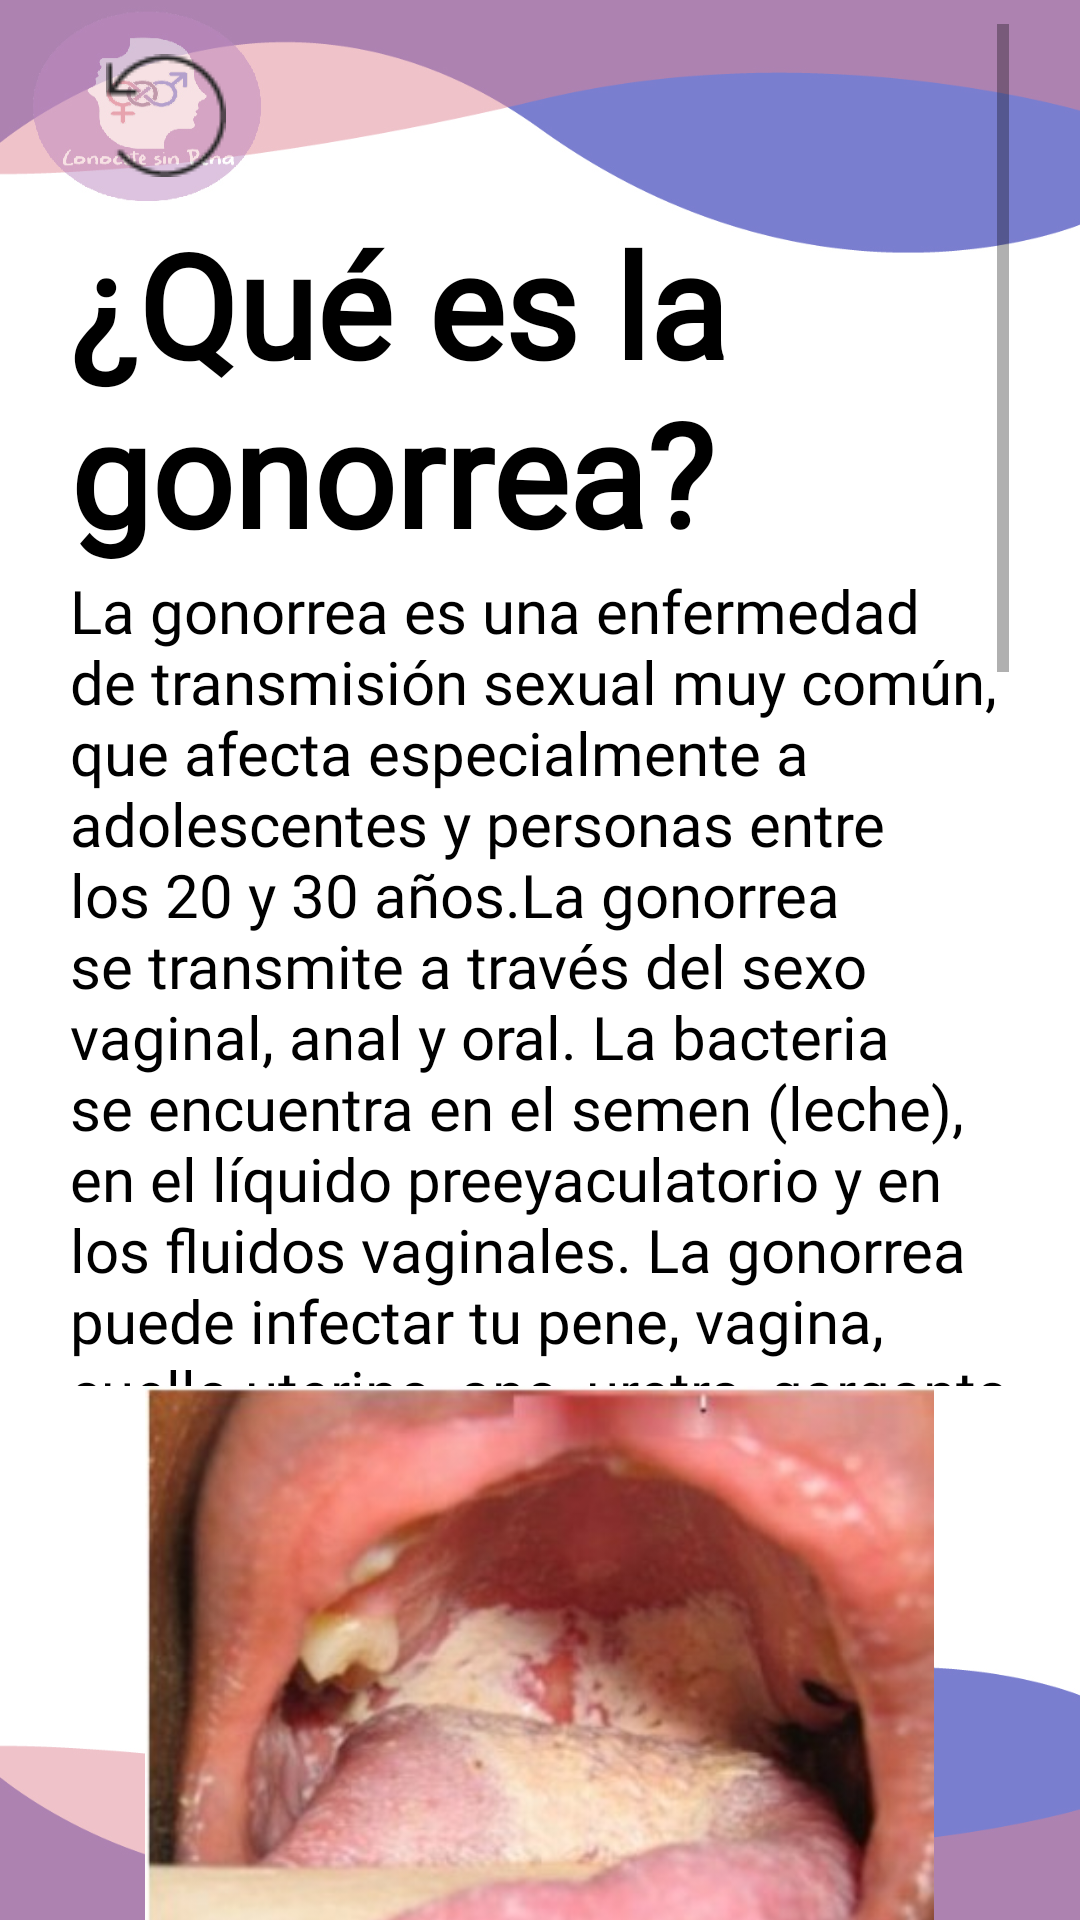

Here is an Android app screen rendered from its layout file. Give the layout XML and the strings, colors and styles it references.
<!-- AndroidManifest.xml: application theme Theme.ConoceteSinPenaPrueba1 -->
<!-- res/layout/activity_gonorrea.xml -->
<?xml version="1.0" encoding="utf-8"?>
<androidx.constraintlayout.widget.ConstraintLayout xmlns:android="http://schemas.android.com/apk/res/android"
    xmlns:app="http://schemas.android.com/apk/res-auto"
    xmlns:tools="http://schemas.android.com/tools"
    android:layout_width="match_parent"
    android:layout_height="match_parent"
    android:background="@drawable/fondogeneral"
    tools:context=".gonorrea">

    <ScrollView
        android:layout_width="313dp"
        android:layout_height="722dp"
        android:layout_marginStart="16dp"
        android:layout_marginTop="8dp"
        android:layout_marginEnd="16dp"
        android:layout_marginBottom="80dp"
        app:layout_constraintBottom_toBottomOf="parent"
        app:layout_constraintEnd_toEndOf="parent"
        app:layout_constraintHorizontal_bias="0.484"
        app:layout_constraintStart_toStartOf="parent"
        app:layout_constraintTop_toTopOf="parent"
        app:layout_constraintVertical_bias="0.0">

        <LinearLayout
            android:layout_width="match_parent"
            android:layout_height="wrap_content"
            android:orientation="vertical">

            <ImageButton
                android:id="@+id/imageButton27"
                android:layout_width="wrap_content"
                android:layout_height="wrap_content"
                android:backgroundTint="#008F8181"
                android:onClick="volver"
                app:srcCompat="@drawable/btnretorno" />

            <TextView
                android:id="@+id/textView64"
                android:layout_width="match_parent"
                android:layout_height="121dp"
                android:fontFamily="@font/letralogo"
                android:text="@string/gn_p1"
                android:textColor="#000000"
                android:textSize="48sp"
                android:textStyle="bold" />

            <TextView
                android:id="@+id/textView65"
                android:layout_width="match_parent"
                android:layout_height="272dp"
                android:fontFamily="@font/letralogo"
                android:text="@string/gn_p2"
                android:textColor="#000000"
                android:textSize="20sp" />

            <ImageView
                android:id="@+id/imageView17"
                android:layout_width="match_parent"
                android:layout_height="243dp"
                app:srcCompat="@drawable/gonorrea1" />

            <TextView
                android:id="@+id/textView66"
                android:layout_width="match_parent"
                android:layout_height="38dp"
                android:fontFamily="@font/letralogo"
                android:text="@string/clm_p3"
                android:textColor="#0f2646"
                android:textSize="24sp" />

            <TextView
                android:id="@+id/textView67"
                android:layout_width="match_parent"
                android:layout_height="267dp"
                android:fontFamily="@font/letralogo"
                android:text="@string/gn_p3"
                android:textColor="#000000"
                android:textSize="20sp" />

            <TextView
                android:id="@+id/textView68"
                android:layout_width="match_parent"
                android:layout_height="150dp"
                android:fontFamily="@font/letralogo"
                android:text="@string/gn_p4"
                android:textColor="#000000"
                android:textSize="20sp" />

            <ImageView
                android:id="@+id/imageView18"
                android:layout_width="match_parent"
                android:layout_height="243dp"
                app:srcCompat="@drawable/gonorrea2" />

            <TextView
                android:id="@+id/textView69"
                android:layout_width="match_parent"
                android:layout_height="wrap_content"
                android:fontFamily="@font/letralogo"
                android:text="@string/clm_p5"
                android:textColor="#a5073c"
                android:textSize="24sp" />

            <TextView
                android:id="@+id/textView70"
                android:layout_width="match_parent"
                android:layout_height="156dp"
                android:fontFamily="@font/letralogo"
                android:text="@string/gn_p5"
                android:textColor="#000000"
                android:textSize="20sp" />

            <TextView
                android:id="@+id/textView71"
                android:layout_width="match_parent"
                android:layout_height="wrap_content"
                android:fontFamily="@font/letralogo"
                android:text="@string/gn_p6"
                android:textColor="#000000"
                android:textSize="20sp" />

            <TextView
                android:id="@+id/textView72"
                android:layout_width="match_parent"
                android:layout_height="wrap_content"
                android:fontFamily="@font/letralogo"
                android:text="@string/gn_p7"
                android:textColor="#000000"
                android:textSize="20sp" />

            <TextView
                android:id="@+id/textView73"
                android:layout_width="match_parent"
                android:layout_height="32dp"
                android:fontFamily="@font/letralogo"
                android:text="@string/gn_p8"
                android:textColor="#000000"
                android:textSize="20sp" />

            <TextView
                android:id="@+id/textView74"
                android:layout_width="match_parent"
                android:layout_height="106dp"
                android:fontFamily="@font/letralogo"
                android:text="@string/gn_p9"
                android:textColor="#000000"
                android:textSize="20sp" />

            <TextView
                android:id="@+id/textView75"
                android:layout_width="match_parent"
                android:layout_height="wrap_content"
                android:fontFamily="@font/letralogo"
                android:text="@string/gn_p10"
                android:textColor="#000000"
                android:textSize="20sp" />

            <TextView
                android:id="@+id/textView76"
                android:layout_width="match_parent"
                android:layout_height="wrap_content"
                android:fontFamily="@font/letralogo"
                android:text="@string/gn_p11"
                android:textColor="#000000"
                android:textSize="20sp" />

            <TextView
                android:id="@+id/textView77"
                android:layout_width="match_parent"
                android:layout_height="60dp"
                android:fontFamily="@font/letralogo"
                android:text="@string/gn_p12"
                android:textColor="#000000"
                android:textSize="20sp" />

            <TextView
                android:id="@+id/textView78"
                android:layout_width="match_parent"
                android:layout_height="160dp"
                android:fontFamily="@font/letralogo"
                android:text="@string/gn_p13"
                android:textColor="#000000"
                android:textSize="20sp" />

            <TextView
                android:id="@+id/textView79"
                android:layout_width="match_parent"
                android:layout_height="wrap_content"
                android:fontFamily="@font/letralogo"
                android:text="@string/gn_p14"
                android:textColor="#000000"
                android:textSize="20sp" />

            <TextView
                android:id="@+id/textView80"
                android:layout_width="match_parent"
                android:layout_height="wrap_content"
                android:fontFamily="@font/letralogo"
                android:text="@string/gn_p15"
                android:textColor="#000000"
                android:textSize="20sp" />

            <TextView
                android:id="@+id/textView81"
                android:layout_width="match_parent"
                android:layout_height="39dp"
                android:fontFamily="@font/letralogo"
                android:text="@string/gn_p16"
                android:textColor="#000000"
                android:textSize="20sp" />

            <TextView
                android:id="@+id/textView82"
                android:layout_width="match_parent"
                android:layout_height="113dp"
                android:fontFamily="@font/letralogo"
                android:text="@string/gn_p17"
                android:textColor="#000000"
                android:textSize="20sp" />

            <TextView
                android:id="@+id/textView83"
                android:layout_width="match_parent"
                android:layout_height="112dp"
                android:fontFamily="@font/letralogo"
                android:text="@string/gn_p18"
                android:textColor="#000000"
                android:textSize="20sp" />
        </LinearLayout>
    </ScrollView>
</androidx.constraintlayout.widget.ConstraintLayout>
<!-- resources referenced by this layout -->
<resources>
  <!-- drawable btnretorno: png bitmap (drawable, 732 bytes) -->
  <!-- drawable fondogeneral: jpg bitmap (drawable, 122300 bytes) -->
  <!-- drawable gonorrea1: jpg bitmap (drawable, 28695 bytes) -->
  <!-- drawable gonorrea2: jpg bitmap (drawable-v24, 36863 bytes) -->
  <string name="clm_p3">¿Cómo se contagia?</string>
  <string name="clm_p5">Síntomas</string>
  <string name="gn_p1">¿Qué es la gonorrea?</string>
  <string name="gn_p10">* Flujo amarillo, blanco o verde del pene</string>
  <string name="gn_p11">* Dolor o ardor al orinar</string>
  <string name="gn_p12">* Dolor o hinchazón en los testículos (huevos)</string>
  <string name="gn_p13">La gonorrea también puede infectar el ano si tienes sexo anal y también puedes pasarla a tu ano desde otra parte de tu cuerpo. La gonorrea anal suele no tener síntomas. Sin embargo, las señales de la gonorrea en el ano pueden incluir:</string>
  <string name="gn_p14">* Picazón en, o alrededor del ano</string>
  <string name="gn_p15">* Flujo del ano</string>
  <string name="gn_p16">* Dolor al defecar (hacer popó)</string>
  <string name="gn_p17">Es poco común que las personas con infección de gonorrea en la garganta tengan síntomas. Cuando aparece alguno, usualmente es solo dolor de garganta.</string>
  <string name="gn_p18"> Usar condones y/o barreras de látex bucales cada vez que tengas sexo, es la mejor manera de prevenir la gonorrea, incluso si tú y tu pareja sexual parecen estar perfectamente bien de salud.</string>
  <string name="gn_p2">La gonorrea es una enfermedad de transmisión sexual muy común, que afecta especialmente a adolescentes y personas entre los 20 y 30 años.La gonorrea se transmite a través del sexo vaginal, anal y oral. La bacteria se encuentra en el semen (leche), en el líquido preeyaculatorio y en los fluidos vaginales. La gonorrea puede infectar tu pene, vagina, cuello uterino, ano, uretra, garganta y ojos (aunque esto es poco común).</string>
  <string name="gn_p3">Las personas se contagian de gonorrea por tener sexo sin protección con alguien que tiene la infección. La gonorrea se transmite (pega) cuando el semen (leche), el líquido preeyaculatorio (líquido que sale antes de eyacular o llegar), y los fluidos vaginales entran en contacto con tus genitales, tu ano o tu boca, o cuando entran en estos. La gonorrea se puede transmitir aún si el pene no entra completamente en la vagina o el ano</string>
  <string name="gn_p4">La gonorrea se cura fácilmente con antibióticos. Pero si no tratas la infección a tiempo, aparecerán problemas más graves de salud en el futuro. Por eso es tan importante hacerse pruebas de las enfermedades de transmisión sexual (ETS).</string>
  <string name="gn_p5">La mayoría de las personas con vagina que se contagian de gonorrea no tienen síntomas. Si los tienen, los síntomas de la gonorrea aparecen más o menos una semana después de haberse contagiado de la infección. Estos incluyen:</string>
  <string name="gn_p6">* Dolor o ardor al orinar</string>
  <string name="gn_p7">* Flujo vaginal anormal que puede ser amarillento o con sangre</string>
  <string name="gn_p8">* Sangrado entre periodos</string>
  <string name="gn_p9">Usualmente, los síntomas aparecen durante la semana después de haberse contagiado. Los síntomas de la gonorrea en las personas con pene incluyen:</string>
  <style name="Theme.ConoceteSinPenaPrueba1" parent="Theme.MaterialComponents.DayNight.NoActionBar">
          
          <item name="colorPrimary">@color/purple_500</item>
          <item name="colorPrimaryVariant">@color/purple_700</item>
          <item name="colorOnPrimary">@color/white</item>
          
          <item name="colorSecondary">@color/teal_200</item>
          <item name="colorSecondaryVariant">@color/teal_700</item>
          <item name="colorOnSecondary">@color/black</item>
          
          <item name="android:statusBarColor" tools:targetApi="l">?attr/colorPrimaryVariant</item>
          
      </style>
  <!-- not gathered from this repository: default colours our renderer supplied (Android Studio template values) -->
  <color name="purple_500">#FF6200EE</color>
  <color name="purple_700">#FF3700B3</color>
  <color name="teal_200">#FF03DAC5</color>
  <color name="teal_700">#FF018786</color>
  <color name="black">#FF000000</color>
  <color name="white">#FFFFFFFF</color>
</resources>
